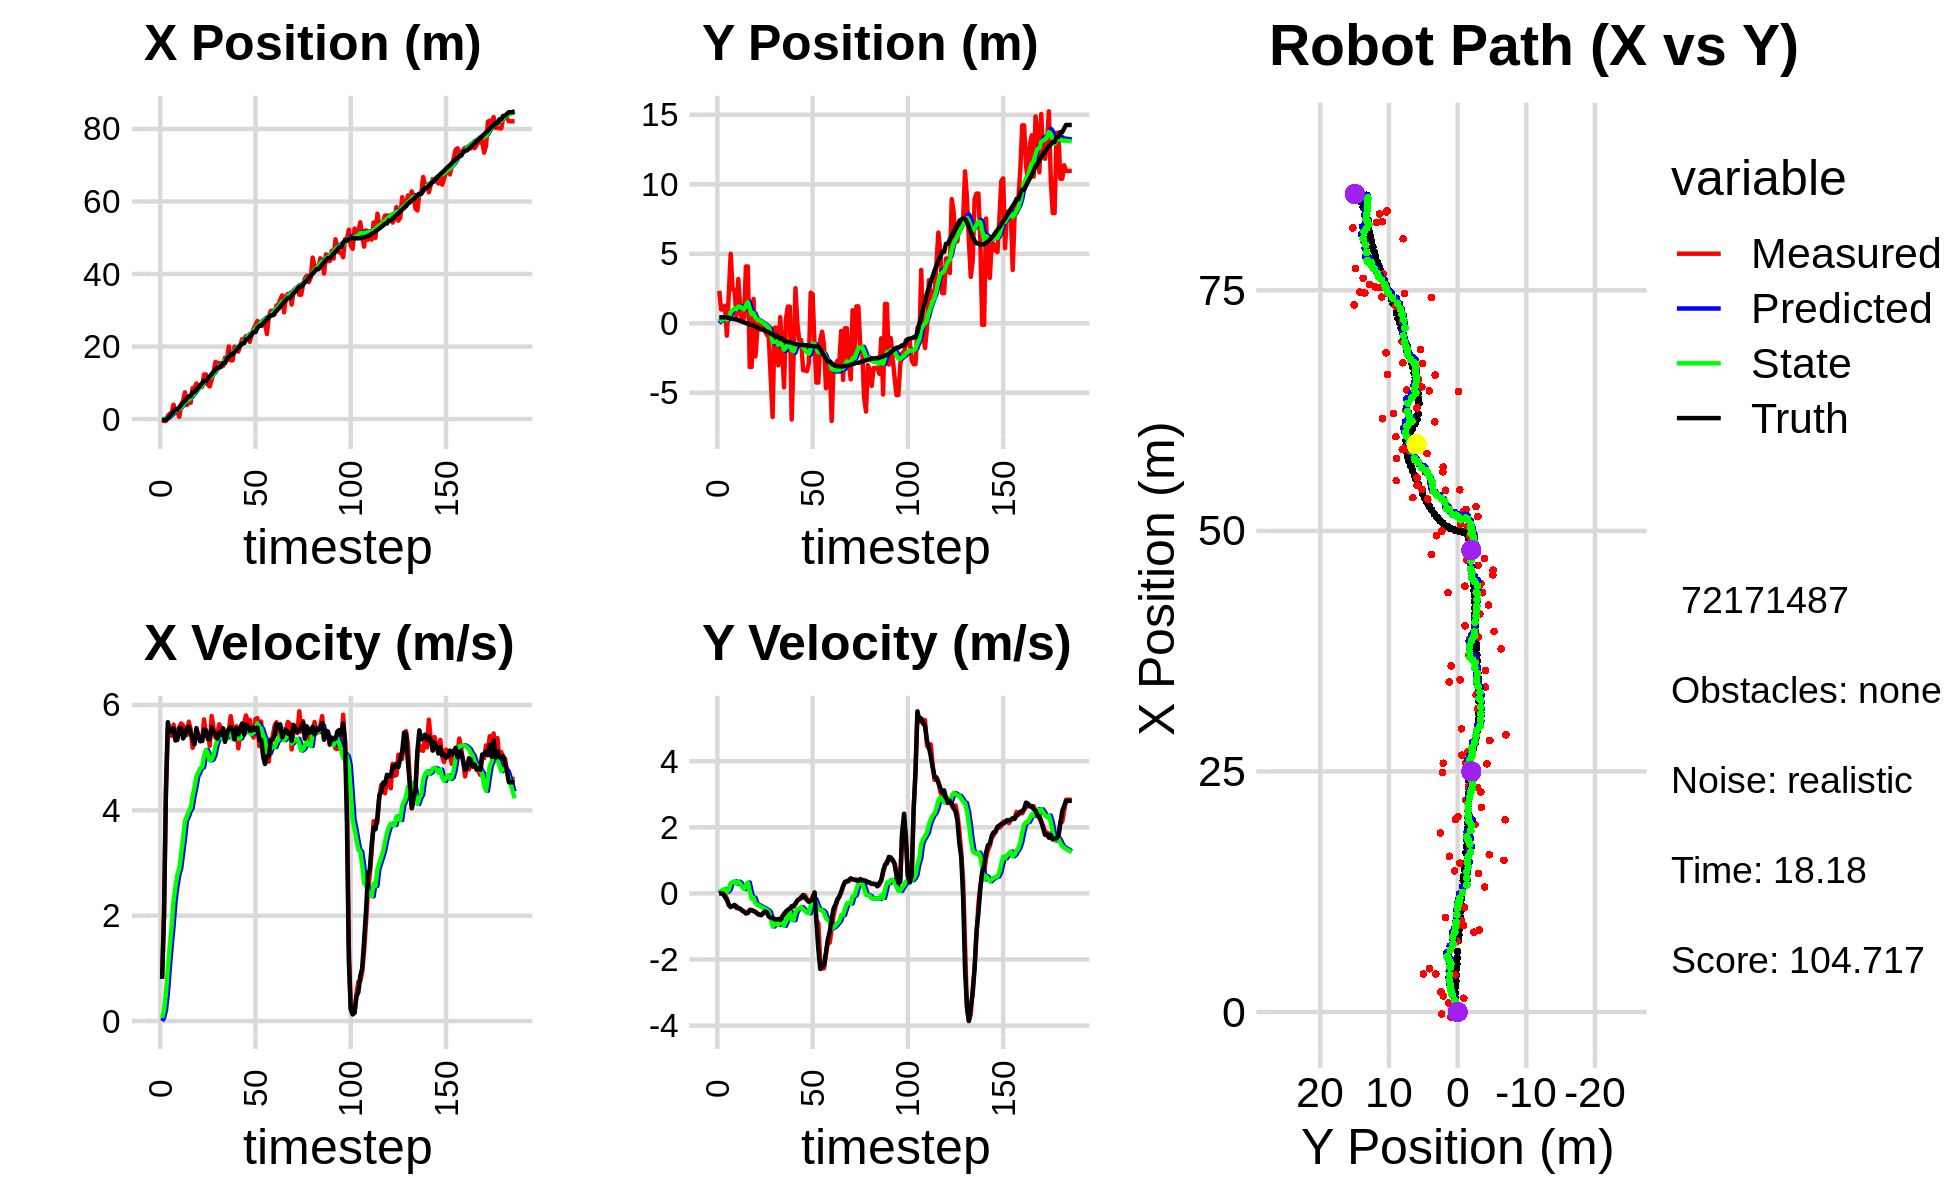

The file beside this chart, header and first rows:
0.000000000000000000e+00, 0.000000000000000000e+00, 0.000000000000000000e+00, 0.000000000000000000e+00, 0.000000000000000000e+00, 0.000000000000000000e+00, 0.000000000000000000e+00, 0.000000000000000000e+00, 0.000000000000000000e+00, 0.000000000000000000e+00, 0.000000000000000000e+00, 0.000000000000000000e+00, -3.635781106771951987e-01, 4.297382239148189731e-01, 0.000000000000000000e+00, 0.000000000000000000e+00, 0.000000000000000000e+00, -4.499443093664012849e-06
-1.994878198260304492e-01, 2.333571299822887912e+00, 8.429999864398498577e-01, 1.184018206349354737e-04, 0.000000000000000000e+00, 0.000000000000000000e+00, 0.000000000000000000e+00, 0.000000000000000000e+00, -4.042663340287144108e-03, 1.567897978858752706e-01, 5.861839167068481904e-02, 5.745477526351315534e-02, -3.602860268520378106e-01, 4.297382692057018505e-01, 8.000000000000000444e-01, 0.000000000000000000e+00, 8.000000119209289551e-01, -1.404529321007430553e-04
-5.412443577024619312e-01, 9.895720346868872586e-01, 2.036999932302587801e+00, -1.868490510646883117e-04, 1.819175826781337969e-03, 1.625352754122265930e-01, 5.861839167068481904e-02, 5.745477526351315534e-02, 6.468535411776736056e-03, 2.202161660819170197e-01, 2.014570271417254199e-01, 8.014294698533215577e-02, -2.238304910414193327e-01, 4.297536474014728158e-01, 2.000000000000000000e+00, 0.000000000000000000e+00, 2.000000000000000000e+00, 9.172756836051121354e-05
-5.412443577024619312e-01, 9.895720346868872586e-01, 4.275000077382619779e+00, -3.921353629391069896e-04, 2.661423812594927718e-02, 2.282304607804502283e-01, 2.014570271417254199e-01, 8.014294698533215577e-02, 1.114978075477101177e-01, 2.836579402754623724e-01, 5.223159598618645205e-01, 1.040195874469519444e-01, -2.238304910414193327e-01, 4.297536474014728158e-01, 4.400000000000000355e+00, -8.000000000000000167e-03, 4.400000095367431641e+00, 9.172756836051121354e-05
9.346334044670102648e-01, 1.262928450226680432e+00, 5.535936594003511679e+00, -2.644872831527344745e-02, 1.637294035338965892e-01, 2.940598990201575558e-01, 5.223159598618645205e-01, 1.040195874469519444e-01, 4.231409521011909591e-01, 3.670772701720485531e-01, 9.852495731582213701e-01, 1.367406897301157165e-01, 2.039153280610539465e-01, 4.292141436987945147e-01, 5.673000000000000043e+00, -1.110000000000000014e-01, 5.673999786376953125e+00, 4.777606576681137085e-03
1.429080814382020170e+00, -8.915204915220573678e-01, 5.474635808227925615e+00, -1.609172396377789860e-01, 5.216659094170130739e-01, 3.807513391450600970e-01, 9.852495731582213701e-01, 1.367406897301157165e-01, 7.970798626735084991e-01, 2.576978926028670736e-01, 1.418691352393561811e+00, 5.168415157488484568e-02, 8.421065516218789737e-01, 4.204719150303824482e-01, 5.501000000000000334e+00, -1.940000000000000058e-01, 5.504000186920166016e+00, 2.938477136194705963e-02
1.673549876341049236e+00, 2.089044882471335463e+00, 5.414971078903053403e+00, -3.297200086691854937e-01, 9.389489979128646802e-01, 2.628663077603555775e-01, 1.418691352393561811e+00, 5.168415157488484568e-02, 1.192684895730819150e+00, 4.040958269878137665e-01, 1.804726803648553091e+00, 1.130634098986109115e-01, 1.473534315804465367e+00, 3.929962643467707628e-01, 5.488000000000000433e+00, -3.549999999999999822e-01, 5.499000072479248047e+00, 6.081536039710044861e-02
3.961572737094767760e+00, 4.999260818397841533e+00, 5.626574674142304389e+00, -4.169216648757183008e-01, 1.373157576095674459e+00, 4.154021679776748743e-01, 1.804726803648553091e+00, 1.130634098986109115e-01, 1.800850540712432668e+00, 7.999961993882649391e-01, 2.268863580368374766e+00, 3.040656309819674830e-01, 2.001766890434031776e+00, 3.572878000228993378e-01, 5.560999999999999943e+00, -4.060000000000000275e-01, 5.576000213623046875e+00, 7.396349310874938965e-02
2.098761052340127442e+00, 2.429355471399286426e+00, 5.456824879727451005e+00, -3.794205274944749129e-01, 2.027736898749270100e+00, 8.304027624864617207e-01, 2.268863580368374766e+00, 3.040656309819674830e-01, 2.194300311621734334e+00, 9.421496918376532914e-01, 2.549293780180849733e+00, 3.391214674935912887e-01, 2.626686781670833692e+00, 3.109799310862287336e-01, 5.325000000000000178e+00, -3.840000000000000080e-01, 5.339000225067138672e+00, 6.941964477300643921e-02
2.098761052340127442e+00, 2.429355471399286426e+00, 5.378015161040564429e+00, -3.739407795284080405e-01, 2.449229689639819352e+00, 9.760618385870124536e-01, 2.549293780180849733e+00, 3.391214674935912887e-01, 2.559670961751561169e+00, 1.074883761394529902e+00, 2.774583798641707677e+00, 3.671663015240634875e-01, 2.626686781670833692e+00, 3.109799310862287336e-01, 5.336999999999999744e+00, -3.479999999999999760e-01, 5.348000049591064453e+00, 6.941964477300643921e-02
6.073691554089893918e-01, 4.861849383584970208e-01, 5.578253555985130063e+00, -3.773183813626041494e-01, 2.837129341615732159e+00, 1.111600391546936351e+00, 2.774583798641707677e+00, 3.671663015240634875e-01, 2.765986324268236540e+00, 1.017370094717915396e+00, 2.896548845780725134e+00, 2.919055307850291769e-01, 3.238568037737569849e+00, 2.708452327766903145e-01, 5.560999999999999943e+00, -4.359999999999999987e-01, 5.578000068664550781e+00, 6.753807514905929565e-02
3.951052583948800656e+00, 3.180302886743819890e+00, 5.649395325224553233e+00, -4.463399870206798958e-01, 3.055641208846309187e+00, 1.046560647796418220e+00, 2.896548845780725134e+00, 2.919055307850291769e-01, 3.284341079905687799e+00, 1.210266683216251415e+00, 3.177625370851782538e+00, 3.546811081150519351e-01, 3.863228530289857687e+00, 2.245998665524004123e-01, 5.559999999999999609e+00, -4.510000000000000120e-01, 5.578000068664550781e+00, 7.884290814399719238e-02
5.034567803402318908e+00, 1.123630537562232412e+00, 5.610134620377632331e+00, -4.725365910118111690e-01, 3.602103616990866009e+00, 1.245734794027756553e+00, 3.177625370851782538e+00, 3.546811081150519351e-01, 3.867103445208205592e+00, 1.194990190544947373e+00, 3.458964270889166581e+00, 3.027060010591565709e-01, 4.498326034050045052e+00, 1.729825267129085353e-01, 5.363999999999999879e+00, -4.650000000000000244e-01, 5.383999824523925781e+00, 8.403075486421585083e-02
7.360395163629023685e+00, 1.021984203969269200e-01, 5.545472585833161716e+00, -5.113630882249258214e-01, 4.212999872297122472e+00, 1.225260790650863019e+00, 3.458964270889166581e+00, 3.027060010591565709e-01, 4.627832021066536683e+00, 1.081477030899538727e+00, 3.801587391309433350e+00, 2.039741100087079095e-01, 5.012570113385427462e+00, 1.282594336466634233e-01, 5.426999999999999602e+00, -5.220000000000000195e-01, 5.452000141143798828e+00, 9.195267409086227417e-02
3.864400357134715858e+00, 4.079875181069648193e-01, 5.430167250440855575e+00, -5.404907191529784161e-01, 5.007990760197479574e+00, 1.101874441900409618e+00, 3.801587391309433350e+00, 2.039741100087079095e-01, 4.980360076351599830e+00, 1.001911188908754857e+00, 3.876965190243733428e+00, 1.309633431623260513e-01, 5.641056746388128929e+00, 6.821720153267576969e-02, 5.557999999999999829e+00, -5.530000000000000471e-01, 5.585999965667724609e+00, 9.920805692672729492e-02
4.505606979842973203e+00, 4.088364643908834140e+00, 5.683393327295554798e+00, -6.096697491711154937e-01, 5.368056595375973572e+00, 1.015007523224987551e+00, 3.876965190243733428e+00, 1.309633431623260513e-01, 5.376934493396407611e+00, 1.270400902756202210e+00, 3.981740236688250612e+00, 2.401293871083115816e-01, 6.281916350102433100e+00, 2.161546205551445523e-03, 5.591000000000000192e+00, -6.009999999999999787e-01, 5.623000144958496094e+00, 1.068634837865829468e-01
4.505606979842973203e+00, 4.088364643908834140e+00, 5.536237349948100572e+00, -5.938840129688413016e-01, 5.775108517065232761e+00, 1.294413841467033421e+00, 3.981740236688250612e+00, 2.401293871083115816e-01, 5.731003151562457099e+00, 1.519654782031586215e+00, 4.043562147051386724e+00, 3.309643843427664822e-01, 6.281916350102433100e+00, 2.161546205551445523e-03, 5.469999999999999751e+00, -5.879999999999999671e-01, 5.500999927520751953e+00, 1.068634837865829468e-01
8.520713299597002077e+00, -3.148730979800878238e+00, 5.185629858315388141e+00, -4.928743501663533921e-01, 6.135359366267596037e+00, 1.552751220465862891e+00, 4.043562147051386724e+00, 3.309643843427664822e-01, 6.427919869223393867e+00, 1.071866113860435510e+00, 4.265348664466949380e+00, 6.547237733287192274e-02, 7.426296920152537062e+00, -1.154272428576145065e-01, 5.346000000000000085e+00, -5.130000000000000115e-01, 5.369999885559082031e+00, 9.476152062416076660e-02
8.520713299597002077e+00, -3.148730979800878238e+00, 5.309073602724208918e+00, -5.046072074990138878e-01, 6.854454735670088894e+00, 1.078413351593722647e+00, 4.265348664466949380e+00, 6.547237733287192274e-02, 7.071525901838233708e+00, 6.538959232916183861e-01, 4.440582238547553295e+00, -1.634823293048224546e-01, 7.426296920152537062e+00, -1.154272428576145065e-01, 5.253000000000000114e+00, -5.040000000000000036e-01, 5.276999950408935547e+00, 9.476152062416076660e-02
9.813822478768575053e+00, 1.752069069012982316e+00, 5.479778438866005352e+00, -5.263596877932056328e-01, 7.515584125692988948e+00, 6.375476903611361212e-01, 4.440582238547553295e+00, -1.634823293048224546e-01, 7.794386117500451405e+00, 7.263777961021058438e-01, 4.648948365881563127e+00, -1.288621346301921933e-01, 8.030401915930893253e+00, -1.732585888782561534e-01, 5.560999999999999943e+00, -5.370000000000000329e-01, 5.586999893188476562e+00, 9.576112776994705200e-02
8.306983322301421779e+00, -2.379497335560390336e+00, 5.430589981420288481e+00, -5.562145822564108499e-01, 8.259280954088607629e+00, 7.134915826390866300e-01, 4.648948365881563127e+00, -1.288621346301921933e-01, 8.304188045042074862e+00, 4.026119725072332400e-01, 4.716247716629317743e+00, -2.956157840091575562e-01, 8.664049834494528923e+00, -2.354417313775361564e-01, 5.421000000000000263e+00, -5.649999999999999467e-01, 5.449999809265136719e+00, 1.020665839314460754e-01
9.383239455711727572e+00, -4.616046859375952938e-01, 5.320023655843896471e+00, -6.022169722019081739e-01, 8.775812816705006014e+00, 3.730503941063174622e-01, 4.716247716629317743e+00, -2.956157840091575562e-01, 8.866438983417317843e+00, 2.806632871157870301e-01, 4.798539187415412854e+00, -3.498644005051357309e-01, 9.282152861715365688e+00, -3.015344010021892562e-01, 5.310999999999999943e+00, -6.139999999999999902e-01, 5.347000122070312500e+00, 1.127183586359024048e-01
8.896920710791638598e+00, 1.124634877124070370e-01, 5.315487908920378146e+00, -6.493177145267978734e-01, 9.346292902158859661e+00, 2.456768470652734571e-01, 4.798539187415412854e+00, -3.498644005051357309e-01, 9.328813988798360768e+00, 2.198133851456242627e-01, 4.817453317082057929e+00, -3.707291239838593766e-01, 9.891897887339542450e+00, -3.737681973073341268e-01, 5.318999999999999950e+00, -6.460000000000000187e-01, 5.357999801635742188e+00, 1.215535849332809448e-01
1.229566177774967706e+01, -2.969635596976563097e-01, 5.725339279898461697e+00, -6.577683953766434444e-01, 9.810559320506566650e+00, 1.827404727472383139e-01, 4.817453317082057929e+00, -3.707291239838593766e-01, 1.010095871408218926e+01, 1.247950521433406623e-01, 5.024670230311048869e+00, -4.071357922942313023e-01, 1.051930877628115724e+01, -4.490394460822865197e-01, 5.533999999999999808e+00, -6.560000000000000275e-01, 5.572999954223632812e+00, 1.143857315182685852e-01
1.229566177774967706e+01, -2.969635596976563097e-01, 5.438227837044244950e+00, -6.247829557672304190e-01, 1.060342573711329450e+01, 8.408147291391752931e-02, 5.024670230311048869e+00, -4.071357922942313023e-01, 1.079065173510128872e+01, 3.854041995022203237e-02, 5.148822488575541811e+00, -4.354918098801244808e-01, 1.051930877628115724e+01, -4.490394460822865197e-01, 5.519000000000000128e+00, -5.909999999999999698e-01, 5.550000190734863281e+00, 1.143857315182685852e-01
9.472783774711457383e+00, -5.735804568368185752e-01, 5.444055864665347855e+00, -5.621256845462839769e-01, 1.130553398395884201e+01, -5.008761037790417092e-03, 5.148822488575541811e+00, -4.354918098801244808e-01, 1.114096079465242006e+01, -6.418856066546682615e-02, 5.075864092329963384e+00, -4.681476230024720353e-01, 1.115371772709269038e+01, -5.187810520325523145e-01, 5.357000000000000206e+00, -5.470000000000000417e-01, 5.383999824523925781e+00, 1.028903201222419739e-01
8.995767087208607293e+00, -8.191962557939546086e-01, 5.224390052527583705e+00, -5.474991275334939456e-01, 1.164854720388541587e+01, -1.110033229657140241e-01, 5.075864092329963384e+00, -4.681476230024720353e-01, 1.139600166998071629e+01, -1.812441681189250475e-01, 4.947195768877519662e+00, -5.049899245400826242e-01, 1.176832267644158314e+01, -5.817414391368523896e-01, 5.350999999999999979e+00, -5.719999999999999529e-01, 5.381000041961669922e+00, 1.044156253337860107e-01
1.086072394259410601e+01, -1.001832710177247954e+00, 5.790992293240128319e+00, -6.987842268839977722e-01, 1.189072124686846799e+01, -2.317431605729333155e-01, 4.947195768877519662e+00, -5.049899245400826242e-01, 1.183306653795781038e+01, -3.128361133617863499e-01, 4.962283063145012996e+00, -5.501973262768886652e-01, 1.239146873373204016e+01, -6.510287387112122515e-01, 5.575000000000000178e+00, -6.929999999999999494e-01, 5.618000030517578125e+00, 1.200868412852287292e-01
1.298968768170099963e+01, -3.925429569583384293e+00, 5.559487428308982793e+00, -7.511331656277745461e-01, 1.232929484427231159e+01, -3.678558459894752386e-01, 4.962283063145012996e+00, -5.501973262768886652e-01, 1.242475734791057462e+01, -7.119040285295410442e-01, 5.046782975911860092e+00, -7.254508381963427066e-01, 1.302728912278201179e+01, -7.326810225612496730e-01, 5.488999999999999879e+00, -7.279999999999999805e-01, 5.537000179290771484e+00, 1.342951357364654541e-01
1.576268932255603517e+01, -6.736068354484011422e+00, 5.379450690745524177e+00, -7.537479727588777267e-01, 1.292943564550176028e+01, -7.844491123491753592e-01, 5.046782975911860092e+00, -7.254508381963427066e-01, 1.322441802682104139e+01, -1.346446484168754676e+00, 5.224844088457998303e+00, -1.003666726338492854e+00, 1.365458175544400454e+01, -8.187972172353980005e-01, 5.448000000000000398e+00, -7.530000000000000027e-01, 5.499000072479248047e+00, 1.392098665237426758e-01
1.546618267943155267e+01, -3.232962949521366314e-01, 5.462321110979767802e+00, -7.889294455384173732e-01, 1.374690243566684167e+01, -1.446813156802603917e+00, 5.224844088457998303e+00, -1.003666726338492854e+00, 1.392773414241230334e+01, -1.331549716059566624e+00, 5.335840247803339764e+00, -9.411080643560759684e-01, 1.416903182882617429e+01, -8.919355734053505680e-01, 5.360000000000000320e+00, -7.710000000000000187e-01, 5.414999961853027344e+00, 1.434392631053924561e-01
1.546618267943155267e+01, -3.232962949521366314e-01, 5.632554640048302197e+00, -8.135164738312299360e-01, 1.446131816719263696e+01, -1.425660522495174165e+00, 5.335840247803339764e+00, -9.411080643560759684e-01, 1.457512325329379443e+01, -1.316221716055532731e+00, 5.413778684233556682e+00, -8.837424041330118607e-01, 1.416903182882617429e+01, -8.919355734053505680e-01, 5.477000000000000313e+00, -7.960000000000000409e-01, 5.534999847412109375e+00, 1.434392631053924561e-01
1.439716014294988256e+01, -3.022840247681895853e+00, 5.553446618688108849e+00, -7.874731514270482124e-01, 1.511650112171714966e+01, -1.404595956468833950e+00, 5.413778684233556682e+00, -8.837424041330118607e-01, 1.505312412659963606e+01, -1.552816584954107793e+00, 5.387114657364638681e+00, -9.543172239897319553e-01, 1.479603073046252071e+01, -9.825565675126614051e-01, 5.429999999999999716e+00, -7.720000000000000195e-01, 5.485000133514404297e+00, 1.408599168062210083e-01
1.466860303321532832e+01, 4.413179289828559337e-01, 5.549193583738063928e+00, -8.169050624381885006e-01, 1.559183559233609984e+01, -1.648248307353080921e+00, 5.387114657364638681e+00, -9.543172239897319553e-01, 1.550961205690714984e+01, -1.445407334542403222e+00, 5.351471984885828093e+00, -8.506491299196224931e-01, 1.542210647508191990e+01, -1.072371469310616554e+00, 5.554999999999999716e+00, -8.020000000000000462e-01, 5.612999916076660156e+00, 1.461616903543472290e-01
1.690569314381184896e+01, -1.746839570163076116e+00, 5.387475912660917743e+00, -7.095487695225247693e-01, 1.604475925539573211e+01, -1.530472247534365504e+00, 5.351471984885828093e+00, -8.506491299196224931e-01, 1.613105080821964066e+01, -1.544676673535527067e+00, 5.400192850776702969e+00, -8.539310615140317529e-01, 1.542210647508191990e+01, -1.072371469310616554e+00, 5.299000000000000377e+00, -7.159999999999999698e-01, 5.347000122070312500e+00, 1.309497058391571045e-01
1.635090667037292533e+01, -4.610148535824482252e+00, 5.400268860208309540e+00, -6.222465969125507979e-01, 1.667107009329730971e+01, -1.630069779686930342e+00, 5.400192850776702969e+00, -8.539310615140317529e-01, 1.663967193418613633e+01, -1.900617442482625430e+00, 5.383188633211822172e+00, -9.812225228494130258e-01, 1.656521293546980544e+01, -1.225903854845142860e+00, 5.437000000000000277e+00, -6.270000000000000018e-01, 5.473000049591064453e+00, 1.147191971540451050e-01
2.002797457573934636e+01, 3.034428488140315516e-01, 5.509635021532028887e+00, -5.498117086546918664e-01, 1.717799079750732005e+01, -1.998739694767566633e+00, 5.383188633211822172e+00, -9.812225228494130258e-01, 1.746401833742099896e+01, -1.763038633155790791e+00, 5.545071614990090936e+00, -8.536301834792250354e-01, 1.719622680543278648e+01, -1.294488058753886062e+00, 5.549000000000000377e+00, -5.540000000000000480e-01, 5.577000141143798828e+00, 9.946166723966598511e-02
1.618935140968383024e+01, 1.203823340828256150e+00, 5.787728526247958527e+00, -5.082301068944112821e-01, 1.801852549892000965e+01, -1.848401651503713383e+00, 5.545071614990090936e+00, -8.536301834792250354e-01, 1.785158594706222601e+01, -1.545830269963991643e+00, 5.467962707677219036e+00, -6.953457916078689127e-01, 1.783656188867013270e+01, -1.354618775018717081e+00, 5.583000000000000185e+00, -4.919999999999999929e-01, 5.604000091552734375e+00, 8.758700639009475708e-02
1.618935140968383024e+01, 1.203823340828256150e+00, 5.554625785987789222e+00, -4.877609660108102041e-01, 1.839838221782994765e+01, -1.615364849124778512e+00, 5.467962707677219036e+00, -6.953457916078689127e-01, 1.818617036884901594e+01, -1.340775319599998960e+00, 5.357765702915835426e+00, -5.544984907185064316e-01, 1.783656188867013270e+01, -1.354618775018717081e+00, 5.524000000000000021e+00, -4.620000000000000218e-01, 5.544000148773193359e+00, 8.758700639009475708e-02
1.998201403022035194e+01, -6.918287740655292062e+00, 5.502395438301315167e+00, -4.146924520989755947e-01, 1.872194693914060082e+01, -1.396225168671849648e+00, 5.357765702915835426e+00, -5.544984907185064316e-01, 1.885296752672154597e+01, -1.910172797899715391e+00, 5.436679745809235520e+00, -8.041771559831417671e-01, 1.847250053321142005e+01, -1.408053861853997946e+00, 5.344000000000000306e+00, -3.870000000000000107e-01, 5.357999801635742188e+00, 7.522359490394592285e-02
1.948600187924012062e+01, -2.527526126998004052e+00, 5.594999420180437610e+00, -4.099792509532723117e-01, 1.939663550130246961e+01, -1.990590513498029512e+00, 5.436679745809235520e+00, -8.041771559831417671e-01, 1.941353553856983538e+01, -2.023922642624707446e+00, 5.454526454487765186e+00, -8.102113789055338522e-01, 1.908976623426813646e+01, -1.453321801653074230e+00, 5.556000000000000050e+00, -3.709999999999999964e-01, 5.568999767303466797e+00, 7.314528524875640869e-02
1.859383258288677254e+01, 2.519109381906323275e+00, 5.176630651929707838e+00, -3.115922788781286257e-01, 1.995898818401861163e+01, -2.104943780515260876e+00, 5.454526454487765186e+00, -8.102113789055338522e-01, 1.981081285248335178e+01, -1.647667344161435121e+00, 5.359003176500118926e+00, -5.716406236340836333e-01, 1.961946746717915602e+01, -1.489731178622008212e+00, 5.442000000000000171e+00, -3.099999999999999978e-01, 5.449999809265136719e+00, 6.011956557631492615e-02
2.030708528364586840e+01, -5.069266435256537112e-02, 5.467530828777757534e+00, -2.211152918780607546e-01, 2.034671317013336278e+01, -1.704831406524843551e+00, 5.359003176500118926e+00, -5.716406236340836333e-01, 2.034840282306308623e+01, -1.533727853862522972e+00, 5.365876806820219613e+00, -4.780488911423350640e-01, 2.024944374003916181e+01, -1.522314654845718485e+00, 5.572000000000000064e+00, -2.119999999999999940e-01, 5.576000213623046875e+00, 4.041950032114982605e-02
2.201547679308279015e+01, -1.203467623646173656e+00, 5.602289303410730170e+00, -1.742979480759916655e-01, 2.088499050374510801e+01, -1.581532742976756500e+00, 5.365876806820219613e+00, -4.780488911423350640e-01, 2.100801761087440767e+01, -1.532650001872160050e+00, 5.445499863610875124e+00, -4.459403234477393729e-01, 2.089440605063557399e+01, -1.545149074428671554e+00, 5.647999999999999687e+00, -1.729999999999999871e-01, 5.651000022888183594e+00, 3.110188245773315430e-02
2.201547679308279015e+01, -1.203467623646173656e+00, 5.644006285532121581e+00, -1.059142744593050689e-01, 2.155256759723549465e+01, -1.577244034216934043e+00, 5.445499863610875124e+00, -4.459403234477393729e-01, 2.160817010447486197e+01, -1.527180105031894941e+00, 5.486518015179493446e+00, -4.122927789886445260e-01, 2.089440605063557399e+01, -1.545149074428671554e+00, 5.439000000000000057e+00, -1.439999999999999891e-01, 5.440999984741210938e+00, 1.876359432935714722e-02
2.286681661052223902e+01, -3.380456076629143602e+00, 5.801702523599138850e+00, -5.875677707589033183e-02, 2.215682190599281043e+01, -1.568409382930759488e+00, 5.486518015179493446e+00, -4.122927789886445260e-01, 2.224265409525393622e+01, -1.723603637009802236e+00, 5.550317388764182347e+00, -4.794700366528495961e-01, 2.206258937736740222e+01, -1.569935665641785993e+00, 5.626000000000000334e+00, -5.199999999999999761e-02, 5.626999855041503906e+00, 1.012715976685285568e-02
2.286681661052223902e+01, -3.380456076629143602e+00, 5.683708544033942545e+00, -5.756179234073564160e-02, 2.279768583413035543e+01, -1.771550640675087163e+00, 5.550317388764182347e+00, -4.794700366528495961e-01, 2.281132022709520513e+01, -1.904625389033786309e+00, 5.565026539799235117e+00, -5.339399599746200709e-01, 2.206258937736740222e+01, -1.569935665641785993e+00, 5.604000000000000092e+00, -1.340000000000000080e-01, 5.605999946594238281e+00, 1.012715976685285568e-02
2.127364143762556736e+01, -3.448102699737393806e+00, 5.715585598257551858e+00, -1.661461024759412208e-01, 2.336782288107512784e+01, -1.958019385031248394e+00, 5.565026539799235117e+00, -5.339399599746200709e-01, 2.317015873492136890e+01, -2.082269484016541217e+00, 5.466218121032505373e+00, -5.854870665353080206e-01, 2.270739242474872555e+01, -1.579869615194706256e+00, 5.511000000000000121e+00, -1.970000000000000084e-01, 5.513999938964843750e+00, 2.906077168881893158e-02
2.332709259008253255e+01, -2.885330663643777438e+00, 5.451866213191838284e+00, -2.366461043587772539e-01, 2.371678054702461935e+01, -2.140818190670072063e+00, 5.466218121032505373e+00, -5.854870665353080206e-01, 2.367782197704595148e+01, -2.195683632851356037e+00, 5.444326370940553161e+00, -6.033312683833398360e-01, 2.334049865666483825e+01, -1.602934227630865349e+00, 5.511000000000000121e+00, -2.560000000000000053e-01, 5.517000198364257812e+00, 4.337920993566513062e-02
2.488736829178554899e+01, 2.205828561390291487e+00, 5.381600109133679588e+00, -2.411434626160131878e-01, 2.422225461414000591e+01, -2.256016759689690065e+00, 5.444326370940553161e+00, -6.033312683833398360e-01, 2.428426686392275258e+01, -1.819998837036787442e+00, 5.474474531105339992e+00, -3.788452116547242898e-01, 2.397751972143815991e+01, -1.632315980058586691e+00, 5.576999999999999957e+00, -2.230000000000000038e-01, 5.581999778747558594e+00, 4.477892443537712097e-02
2.585633358410727922e+01, 2.090534343031756226e+00, 5.735013059354651332e+00, -1.064044605593070653e-01, 2.483171431703328835e+01, -1.857883358202259805e+00, 5.474474531105339992e+00, -3.788452116547242898e-01, 2.494559747276124995e+01, -1.474139984257824443e+00, 5.550468942045946541e+00, -1.824947104720504865e-01, 2.397751972143815991e+01, -1.632315980058586691e+00, 5.525999999999999801e+00, -1.429999999999999882e-01, 5.527999877929687500e+00, 1.855135336518287659e-02
2.705905768346193696e+01, -1.494790451041648760e+00, 5.750937855648217578e+00, 2.671978323224000543e-02, 2.550064436696584380e+01, -1.492389455305029422e+00, 5.550468942045946541e+00, -1.824947104720504865e-01, 2.566379626489131383e+01, -1.483470969086394753e+00, 5.649854230388440257e+00, -1.725798408879237467e-01, 2.514712593025936727e+01, -1.658111201821184544e+00, 5.570000000000000284e+00, 2.599999999999999881e-02, 5.570000171661376953e+00, -4.646127577871084213e-03
2.578905349035111527e+01, -4.267325745735576881e+00, 5.219074315167090639e+00, -8.257835346960096246e-01, 2.622878168793015874e+01, -1.500728953175187064e+00, 5.649854230388440257e+00, -1.725798408879237467e-01, 2.616351805950526099e+01, -1.789818685545484289e+00, 5.590850368667062753e+00, -3.323152479149754646e-01, 2.577279254833916156e+01, -1.676677809750636072e+00, 5.331999999999999851e+00, -8.409999999999999698e-01, 5.397999763488769531e+00, 1.569232493638992310e-01
2.578905349035111527e+01, -4.267325745735576881e+00, 5.685274873683288988e+00, -8.995477162042077035e-01, 2.672260309637196585e+01, -1.823050210336981891e+00, 5.590850368667062753e+00, -3.323152479149754646e-01, 2.663589100985115721e+01, -2.078028048365130775e+00, 5.549062634122788218e+00, -4.729678100620564041e-01, 2.577279254833916156e+01, -1.676677809750636072e+00, 5.334999999999999964e+00, -1.697999999999999954e+00, 5.598999977111816406e+00, 1.569232493638992310e-01
2.585770759038194555e+01, -1.197855459538879286e+00, 5.002603875587635862e+00, -2.043812212817986307e+00, 2.719079727326343487e+01, -2.125324829371336488e+00, 5.549062634122788218e+00, -4.729678100620564041e-01, 2.703196766469317325e+01, -2.106642005342894475e+00, 5.433023211327996371e+00, -5.051934998151146328e-01, 2.638641330601111079e+01, -1.851110087271893523e+00, 5.057000000000000384e+00, -2.286000000000000032e+00, 5.550000190734863281e+00, 3.878549933433532715e-01
2.669358870443443621e+01, -6.038440331061489807e-01, 4.893851988728056490e+00, -2.270735014619611025e+00, 2.757526998582597244e+01, -2.157161355324405783e+00, 5.433023211327996371e+00, -5.051934998151146328e-01, 2.746108958893397656e+01, -2.088050479945227078e+00, 5.341570304921715362e+00, -5.176966255444549470e-01, 2.696615001611870355e+01, -2.107365475501158159e+00, 4.878999999999999559e+00, -2.213000000000000078e+00, 5.356999874114990234e+00, 4.344330728054046631e-01
2.344544002478232869e+01, -1.605914281023778534e+00, 5.166253823297454417e+00, -2.267595129560556977e+00, 2.799524661942614756e+01, -2.139820142499672784e+00, 5.341570304921715362e+00, -5.176966255444549470e-01, 2.753998712086417200e+01, -2.166026410641738398e+00, 5.085331627345192729e+00, -5.767735248403765835e-01, 2.743406745864454521e+01, -2.321255312518320402e+00, 5.025999999999999801e+00, -2.162999999999999812e+00, 5.472000122070312500e+00, 4.136054217815399170e-01
2.821592545540834962e+01, -4.680180178118497736e+00, 4.925046737731480384e+00, -1.835606458983399802e+00, 2.804852028359869109e+01, -2.223703763125775890e+00, 5.085331627345192729e+00, -5.767735248403765835e-01, 2.805670380262254326e+01, -2.510059093928874496e+00, 5.080964679418258356e+00, -7.511370936743575477e-01, 2.800961563022889678e+01, -2.559804306438488997e+00, 5.027999999999999581e+00, -1.798000000000000043e+00, 5.340000152587890625e+00, 3.567601144313812256e-01
2.984571608904078488e+01, -3.013897703908692272e+00, 5.345754606802672448e+00, -1.476828942755600949e+00, 2.856480027056436910e+01, -2.585172803296310384e+00, 5.080964679418258356e+00, -7.511370936743575477e-01, 2.870403979159757668e+01, -2.657266037578065010e+00, 5.170928020911976120e+00, -8.058175764274005948e-01, 2.859989616318476635e+01, -2.755973206891079830e+00, 5.323999999999999844e+00, -1.385000000000000009e+00, 5.500999927520751953e+00, 2.695391178131103516e-01
2.984571608904078488e+01, -3.013897703908692272e+00, 5.392021369592056246e+00, -1.489610691900617789e+00, 2.922113259368877536e+01, -2.737847795220805125e+00, 5.170928020911976120e+00, -8.058175764274005948e-01, 2.929375289986781894e+01, -2.793731838100769860e+00, 5.222404795858669679e+00, -8.514026093433986198e-01, 2.859989616318476635e+01, -2.755973206891079830e+00, 5.338000000000000078e+00, -1.151999999999999913e+00, 5.460999965667724609e+00, 2.695391178131103516e-01
2.880439317264277577e+01, -7.031355963881956939e+00, 5.599761468605191084e+00, -1.058900914555815920e+00, 2.981599337945368688e+01, -2.878872099035109766e+00, 5.222404795858669679e+00, -8.514026093433986198e-01, 2.973616369845039742e+01, -3.278992822558910003e+00, 5.199878772630349033e+00, -1.054114899518485249e+00, 2.921132203959415818e+01, -2.901508437601101331e+00, 5.424000000000000377e+00, -7.660000000000000142e-01, 5.478000164031982422e+00, 1.868907511234283447e-01
... 126 more rows
